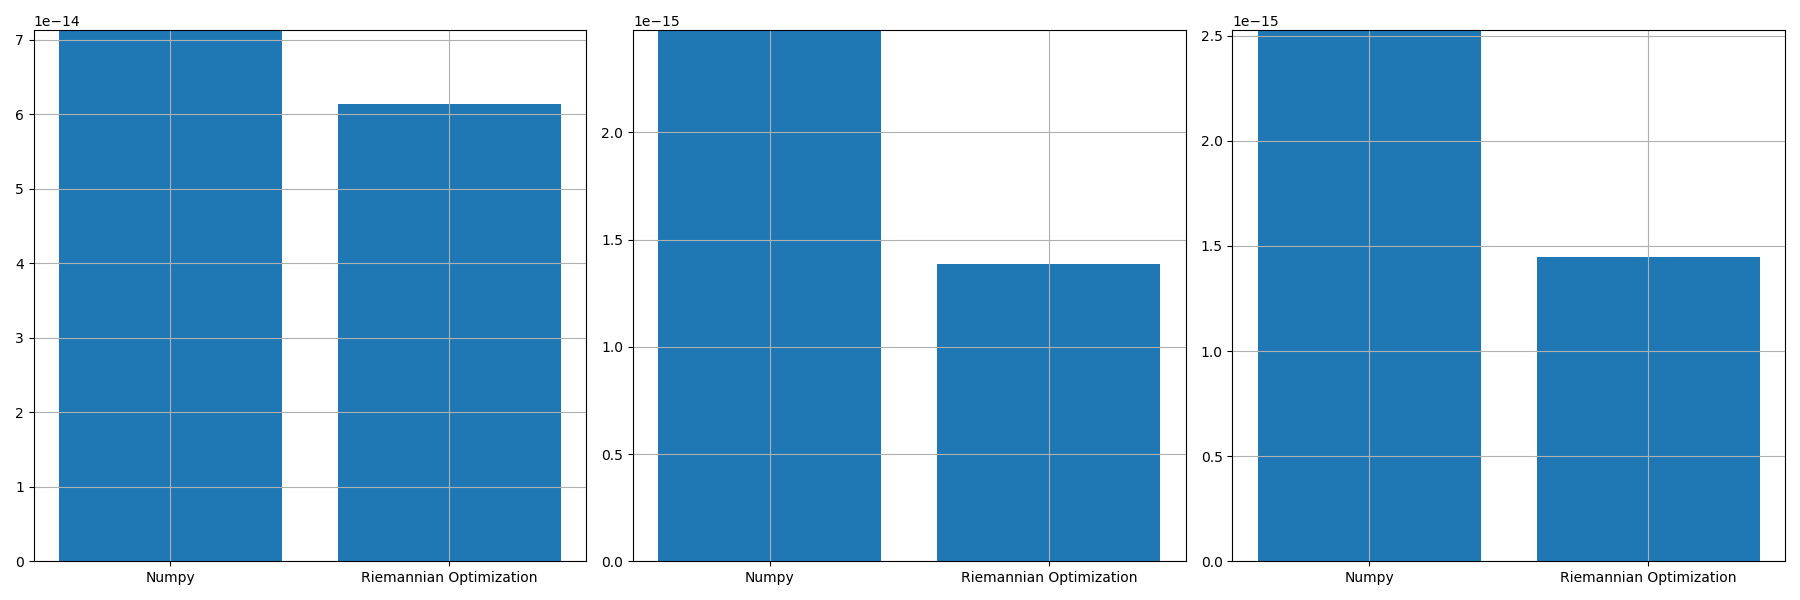

Values plotted in this chart, from the file beside it:
, norm_prop, norm_conv, norm_prop_IU, norm_prop_IV, norm_conv_IU0, norm_conv_IV0
0, 6.145692778868539e-14, 7.130632670066935e-14, 1.3879363521970631e-15, 1.4464996065995604e-15, 2.476496001300419e-15, 2.5258232448207963e-15
